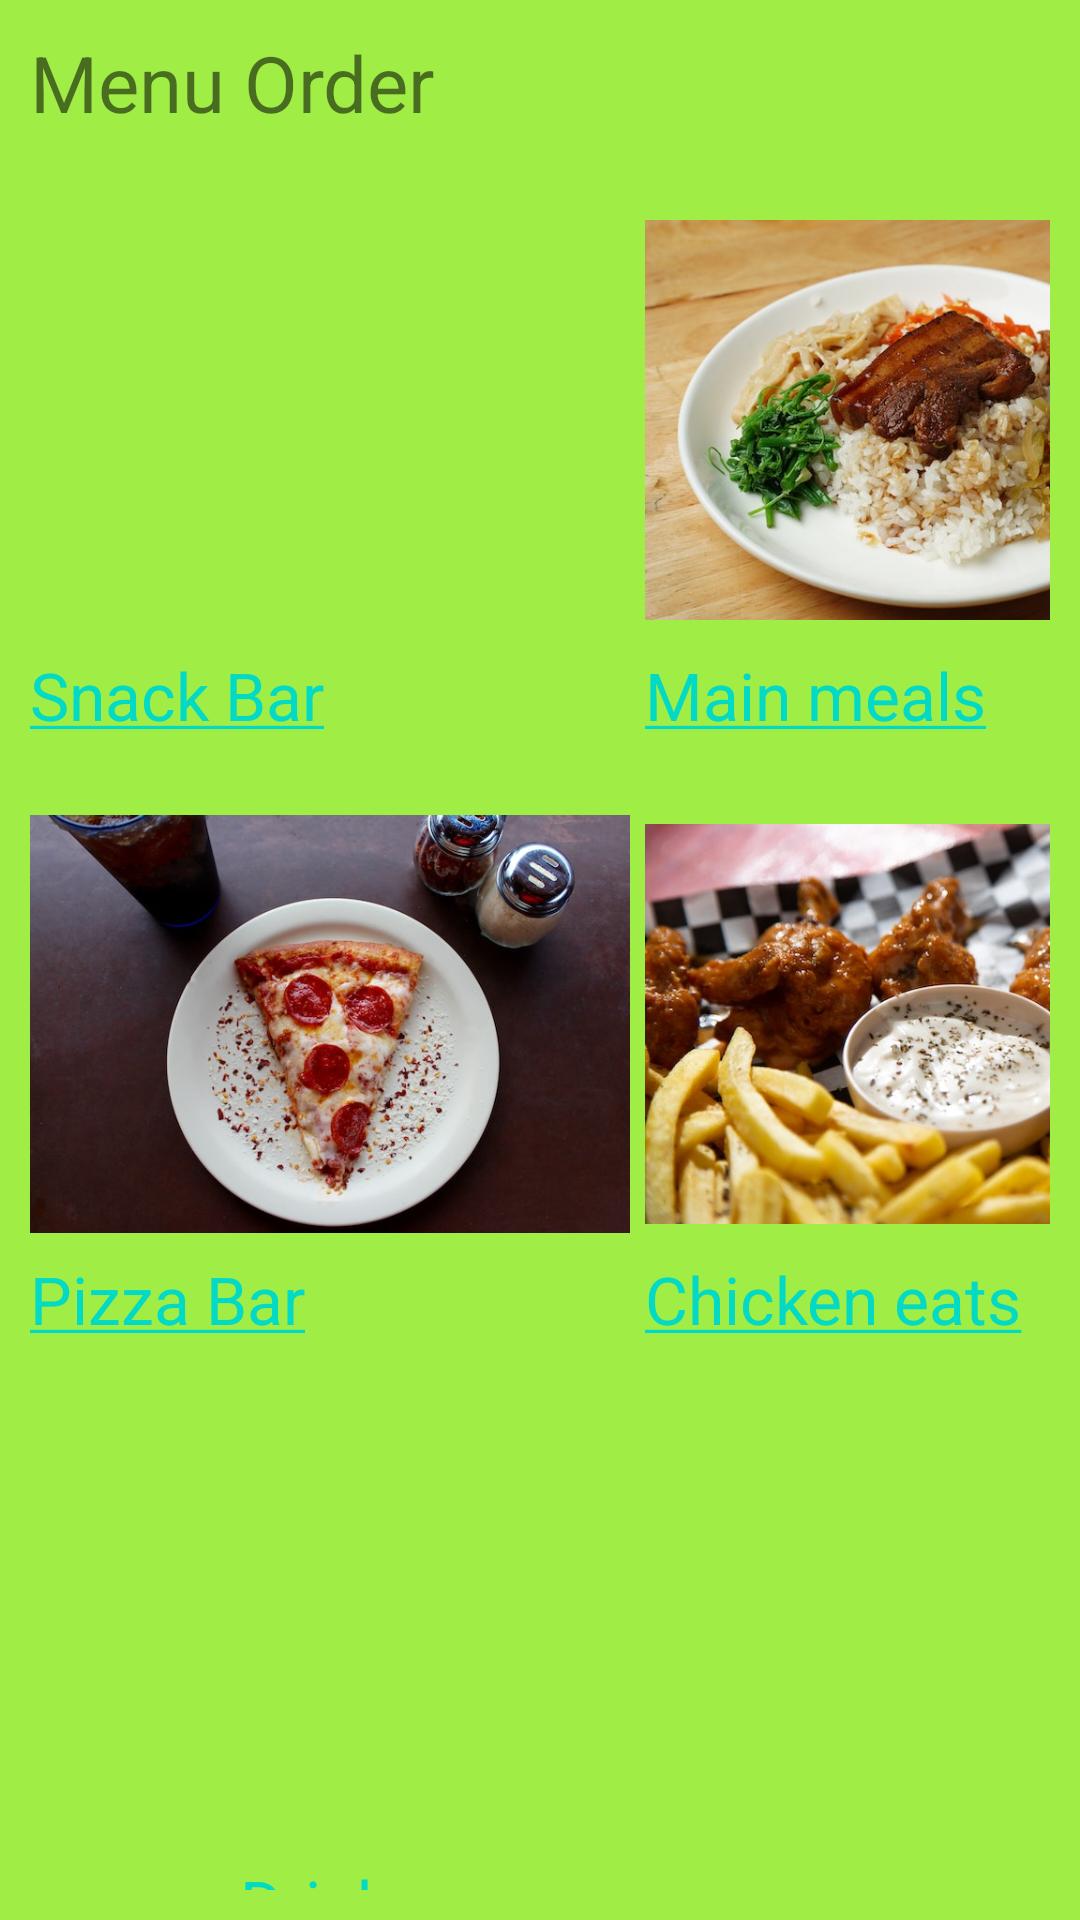

Here is an Android app screen rendered from its layout file. Give the layout XML and the strings, colors and styles it references.
<!-- AndroidManifest.xml: application theme Theme.FastFoodOrderApplication -->
<!-- res/layout/activity_home.xml -->
<?xml version="1.0" encoding="utf-8"?>
<LinearLayout xmlns:android="http://schemas.android.com/apk/res/android"
    xmlns:app="http://schemas.android.com/apk/res-auto"
    xmlns:tools="http://schemas.android.com/tools"
    android:layout_width="match_parent"
    android:layout_height="match_parent"
    android:background="@color/green_700"
    android:orientation="vertical"
    tools:context=".ui.HomeActivity">

    <TextView
        android:layout_width="wrap_content"
        android:layout_height="wrap_content"
        android:layout_marginStart="10dp"
        android:layout_marginTop="10dp"
        android:layout_marginEnd="10dp"
        android:layout_marginBottom="10dp"
        android:fontFamily="sans-serif-thin"
        android:text="Menu Order"
        android:textSize="26sp"
        android:textStyle="bold" />
    <LinearLayout
        android:layout_width="match_parent"
        android:layout_height="wrap_content"
        android:orientation="horizontal"
        android:layout_margin="10dp">

        <LinearLayout
            android:layout_width="wrap_content"
            android:layout_height="wrap_content"
            android:orientation="vertical">
            <ImageView
                android:layout_width="200dp"
                android:layout_height="150dp"
                android:layout_marginRight="5dp"
                android:src="@drawable/snack"/>
            <TextView
                android:layout_width="wrap_content"
                android:layout_height="wrap_content"
                android:text="@string/snack_bar"
                android:layout_marginTop="2dp"
                android:textSize="22sp"/>
        </LinearLayout>

        <LinearLayout
            android:layout_width="wrap_content"
            android:layout_height="wrap_content"
            android:orientation="vertical">
            <ImageView
                android:layout_width="200dp"
                android:layout_height="150dp"
                android:src="@drawable/meals"/>
            <TextView
                android:layout_width="wrap_content"
                android:layout_height="wrap_content"
                android:text="@string/main_meals"
                android:layout_marginTop="2dp"
                android:textSize="22sp"/>
        </LinearLayout>
    </LinearLayout>
    <LinearLayout
        android:layout_width="match_parent"
        android:layout_height="wrap_content"
        android:orientation="horizontal"
        android:layout_margin="10dp">
        <LinearLayout
            android:layout_width="wrap_content"
            android:layout_height="wrap_content"
            android:orientation="vertical">
            <ImageView
                android:layout_width="200dp"
                android:layout_height="150dp"
                android:layout_marginRight="5dp"
                android:src="@drawable/pizza"/>
            <TextView
                android:layout_width="wrap_content"
                android:layout_height="wrap_content"
                android:text="@string/pizza_bar"
                android:layout_marginTop="2dp"
                android:textSize="22sp"/>
        </LinearLayout>

        <LinearLayout
            android:layout_width="wrap_content"
            android:layout_height="wrap_content"
            android:orientation="vertical">
            <ImageView
                android:layout_width="200dp"
                android:layout_height="150dp"
                android:src="@drawable/chicken"/>
            <TextView
                android:layout_width="wrap_content"
                android:layout_height="wrap_content"
                android:text="@string/chicken_eats"
                android:layout_marginTop="2dp"
                android:textSize="22sp"/>
        </LinearLayout>

    </LinearLayout>
    <LinearLayout
        android:layout_width="match_parent"
        android:layout_height="wrap_content"
        android:orientation="horizontal"
        android:layout_margin="10dp"
        android:gravity="center">
        <LinearLayout
            android:layout_width="wrap_content"
            android:layout_height="wrap_content"
            android:orientation="vertical">
            <ImageView
                android:layout_width="200dp"
                android:layout_height="150dp"
                android:src="@drawable/drinks"
                />
            <TextView
                android:layout_width="wrap_content"
                android:layout_height="wrap_content"
                android:text="@string/drinks"
                android:layout_marginTop="2dp"
                android:textSize="22sp"/>
        </LinearLayout>

    </LinearLayout>

</LinearLayout>
<!-- resources referenced by this layout -->
<resources>
  <color name="green_700">#A0ED46</color>
  <!-- drawable chicken: jpg bitmap (drawable-v24, 71829 bytes) -->
  <!-- drawable meals: jpg bitmap (drawable-v24, 64008 bytes) -->
  <!-- drawable pizza: jpg bitmap (drawable-v24, 60327 bytes) -->
  <string name="chicken_eats"><a href="">Chicken eats</a></string>
  <string name="drinks"><a href="">Drinks</a></string>
  <string name="main_meals"><a href="">Main meals</a></string>
  <string name="pizza_bar"><a href="">Pizza Bar</a></string>
  <string name="snack_bar"><a href="">Snack Bar</a></string>
  <style name="Theme.FastFoodOrderApplication" parent="Theme.MaterialComponents.DayNight.DarkActionBar">
          
          <item name="colorPrimary">@color/purple_500</item>
          <item name="colorPrimaryVariant">@color/purple_700</item>
          <item name="colorOnPrimary">@color/white</item>
          
          <item name="colorSecondary">@color/teal_200</item>
          <item name="colorSecondaryVariant">@color/teal_700</item>
          <item name="colorOnSecondary">@color/black</item>
          
          <item name="android:statusBarColor">?attr/colorPrimaryVariant</item>
          
      </style>
  <color name="purple_500">#FF6200EE</color>
  <color name="purple_700">#FF3700B3</color>
  <color name="white">#FFFFFFFF</color>
  <color name="teal_200">#FF03DAC5</color>
  <color name="teal_700">#FF018786</color>
  <color name="black">#FF000000</color>
</resources>
